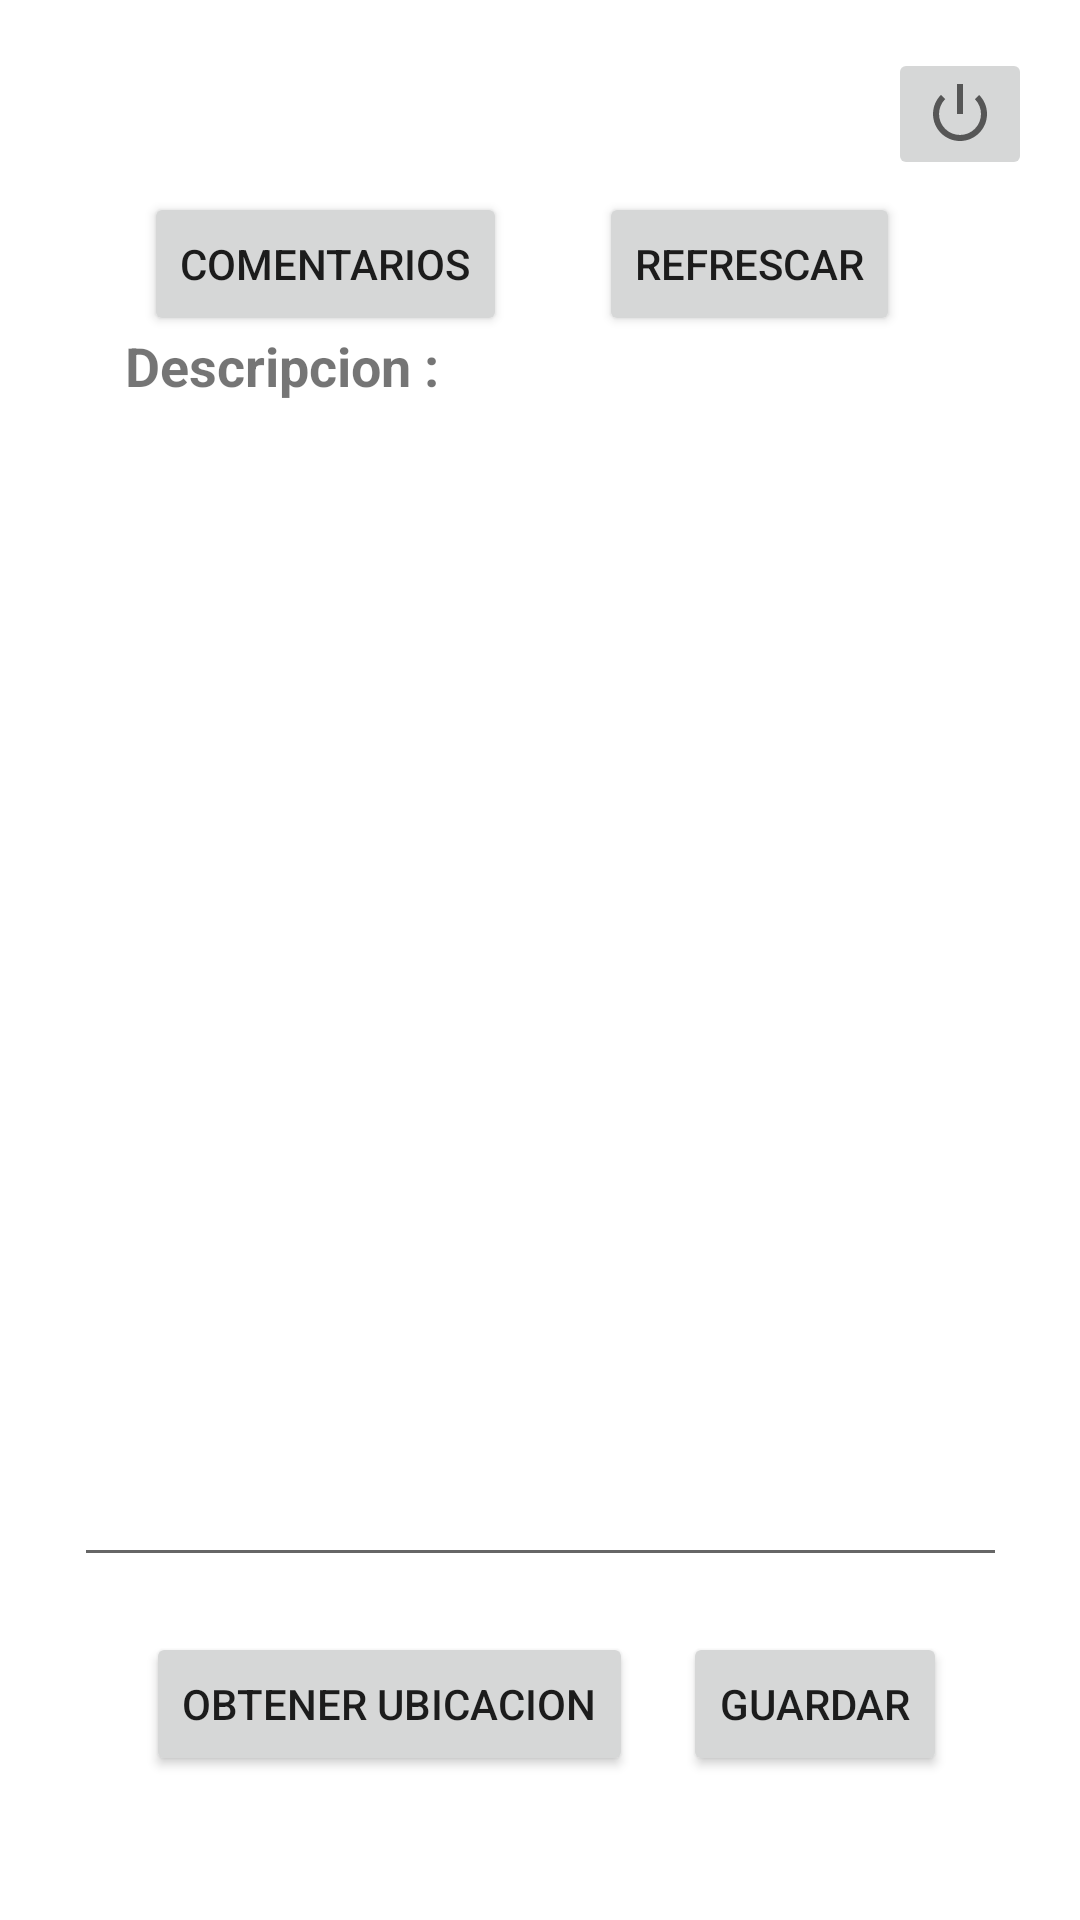

Layout XML and referenced resources for this Android screen:
<!-- AndroidManifest.xml: application theme Theme.IndividualFernando -->
<!-- res/layout/activity_formulario_comentario.xml -->
<?xml version="1.0" encoding="utf-8"?>
<androidx.constraintlayout.widget.ConstraintLayout xmlns:android="http://schemas.android.com/apk/res/android"
    xmlns:app="http://schemas.android.com/apk/res-auto"
    xmlns:tools="http://schemas.android.com/tools"
    android:layout_width="match_parent"
    android:layout_height="match_parent"
    tools:context=".FormularioComentarioActivity">

    <ImageButton
        android:id="@+id/imageButton3"
        android:layout_width="wrap_content"
        android:layout_height="wrap_content"
        android:layout_marginTop="16dp"
        android:layout_marginEnd="16dp"
        android:onClick="salir"
        app:layout_constraintEnd_toEndOf="parent"
        app:layout_constraintTop_toTopOf="parent"
        app:srcCompat="@android:drawable/ic_lock_power_off" />

    <TextView
        android:id="@+id/textView14"
        android:layout_width="wrap_content"
        android:layout_height="wrap_content"
        android:text="Descripcion :"
        android:textSize="18sp"
        android:textStyle="bold"
        app:layout_constraintBottom_toBottomOf="parent"
        app:layout_constraintEnd_toEndOf="parent"
        app:layout_constraintHorizontal_bias="0.163"
        app:layout_constraintStart_toStartOf="parent"
        app:layout_constraintTop_toTopOf="parent"
        app:layout_constraintVertical_bias="0.178" />

    <TextView
        android:id="@+id/textViewGps2"
        android:layout_width="373dp"
        android:layout_height="18dp"
        android:layout_marginBottom="120dp"
        android:textAlignment="textStart"
        app:layout_constraintBottom_toBottomOf="parent"
        app:layout_constraintEnd_toEndOf="parent"
        app:layout_constraintStart_toStartOf="parent"
        tools:text="ubicacion" />

    <EditText
        android:id="@+id/editTextTextMultiLine3"
        android:layout_width="311dp"
        android:layout_height="411dp"
        android:ems="10"
        android:gravity="start|top"
        android:inputType="textMultiLine"
        android:singleLine="false"
        app:layout_constraintBottom_toBottomOf="parent"
        app:layout_constraintEnd_toEndOf="parent"
        app:layout_constraintStart_toStartOf="parent"
        app:layout_constraintTop_toTopOf="parent" />

    <Button
        android:id="@+id/button12"
        android:layout_width="wrap_content"
        android:layout_height="wrap_content"
        android:layout_marginBottom="48dp"
        android:onClick="guardarComentario"
        android:text="Guardar"
        app:layout_constraintBottom_toBottomOf="parent"
        app:layout_constraintEnd_toEndOf="parent"
        app:layout_constraintHorizontal_bias="0.837"
        app:layout_constraintStart_toStartOf="parent" />

    <Button
        android:id="@+id/button13"
        android:layout_width="wrap_content"
        android:layout_height="wrap_content"
        android:layout_marginStart="48dp"
        android:layout_marginTop="64dp"
        android:onClick="irAComentarios"
        android:text="Comentarios"
        app:layout_constraintStart_toStartOf="parent"
        app:layout_constraintTop_toTopOf="parent" />

    <Button
        android:id="@+id/button16"
        android:layout_width="wrap_content"
        android:layout_height="wrap_content"
        android:layout_marginTop="64dp"
        android:layout_marginEnd="60dp"
        android:onClick="refresss"
        android:text="Refrescar"
        app:layout_constraintEnd_toEndOf="parent"
        app:layout_constraintTop_toTopOf="parent" />

    <Button
        android:id="@+id/button22"
        android:layout_width="wrap_content"
        android:layout_height="wrap_content"
        android:onClick="mostrarInfoDeUbicacion"
        android:text="Obtener Ubicacion"
        app:layout_constraintBottom_toBottomOf="@+id/button12"
        app:layout_constraintEnd_toStartOf="@+id/button12"
        app:layout_constraintHorizontal_bias="0.746"
        app:layout_constraintStart_toStartOf="parent"
        app:layout_constraintTop_toTopOf="@+id/button12"
        app:layout_constraintVertical_bias="0.0" />

</androidx.constraintlayout.widget.ConstraintLayout>
<!-- resources referenced by this layout -->
<resources>
  <style name="Theme.IndividualFernando" parent="Theme.MaterialComponents.DayNight.DarkActionBar">
          
          <item name="colorPrimary">@color/purple_500</item>
          <item name="colorPrimaryVariant">@color/purple_700</item>
          <item name="colorOnPrimary">@color/white</item>
          
          <item name="colorSecondary">@color/teal_200</item>
          <item name="colorSecondaryVariant">@color/teal_700</item>
          <item name="colorOnSecondary">@color/black</item>
          
          <item name="android:statusBarColor" tools:targetApi="l">?attr/colorPrimaryVariant</item>
          
      </style>
  <!-- not gathered from this repository: default colours our renderer supplied (Android Studio template values) -->
  <color name="purple_500">#FF6200EE</color>
  <color name="purple_700">#FF3700B3</color>
  <color name="teal_200">#FF03DAC5</color>
  <color name="teal_700">#FF018786</color>
  <color name="black">#FF000000</color>
  <color name="white">#FFFFFFFF</color>
</resources>
